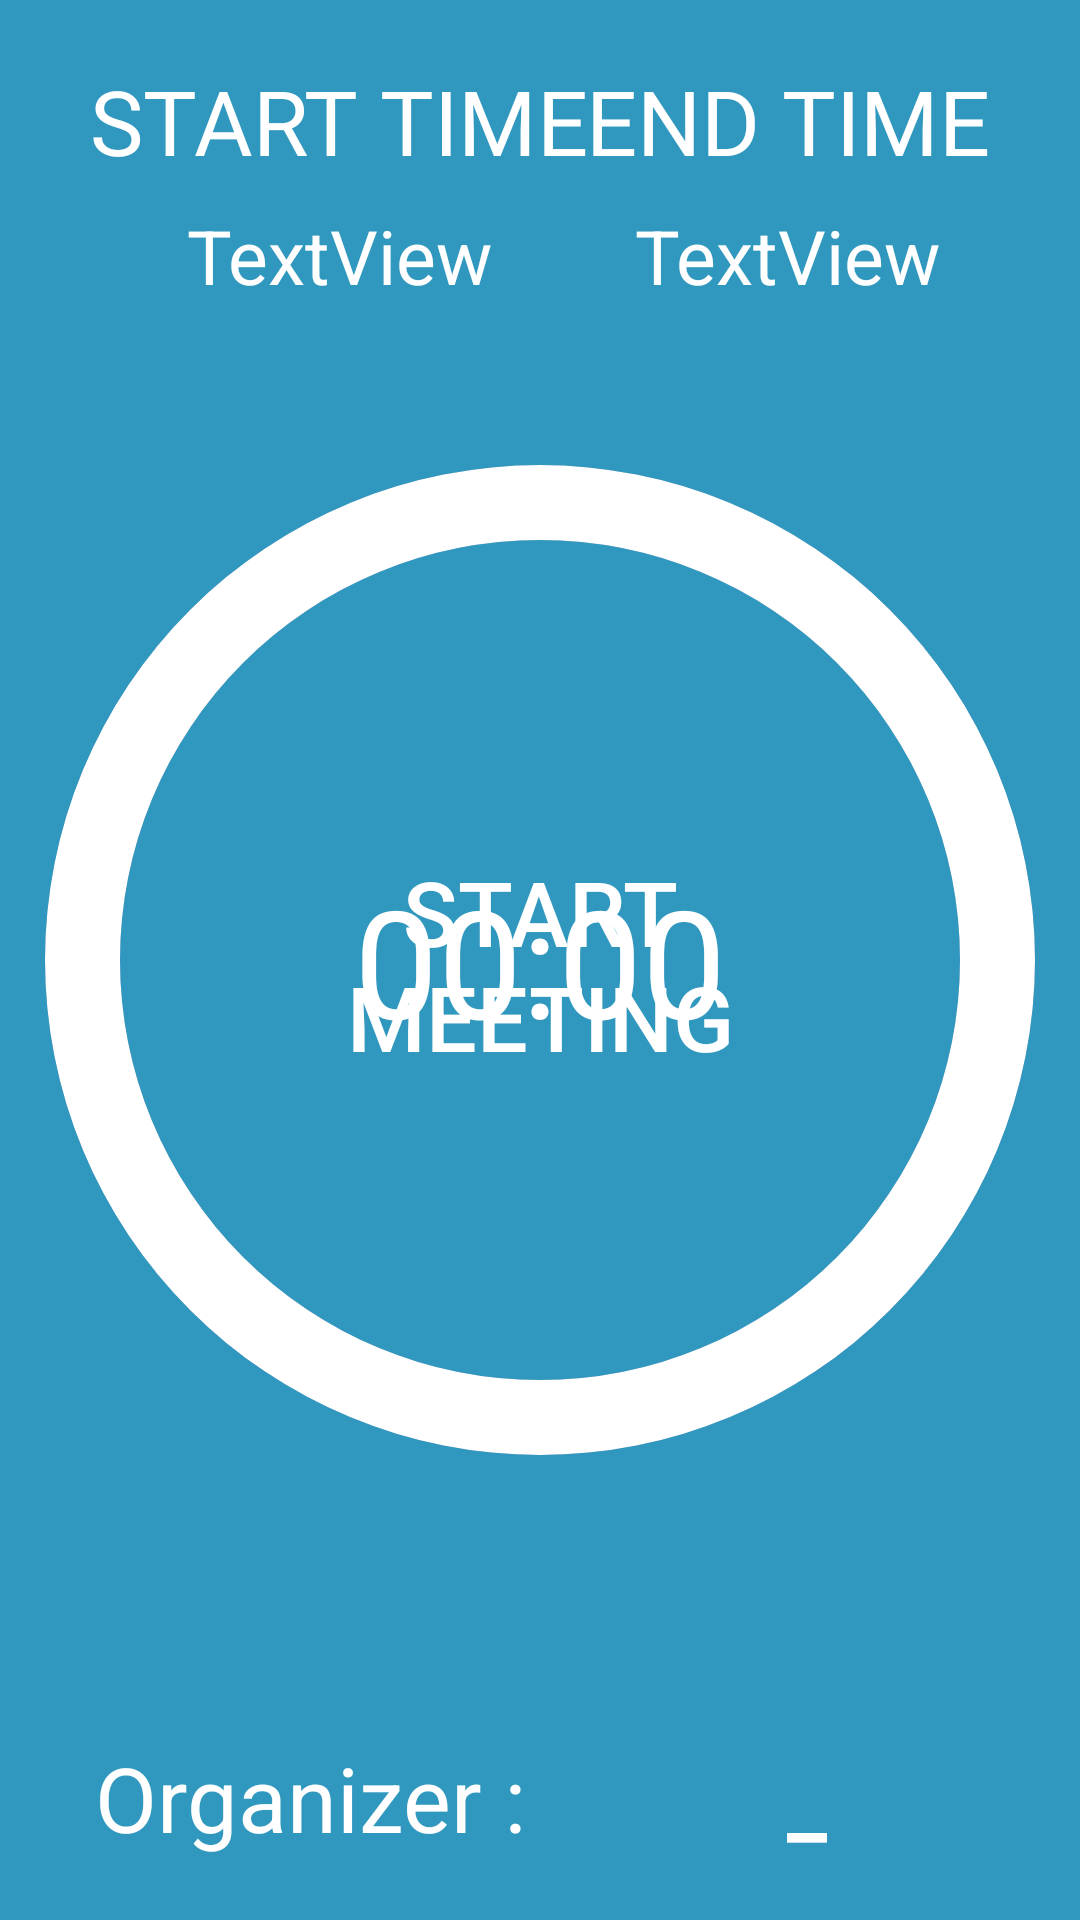

Android layout source for this screen:
<!-- AndroidManifest.xml: application theme AppTheme -->
<!-- res/layout/fragment_clock.xml -->
<?xml version="1.0" encoding="utf-8"?>
<android.support.constraint.ConstraintLayout xmlns:android="http://schemas.android.com/apk/res/android"
    xmlns:app="http://schemas.android.com/apk/res-auto"
    xmlns:tools="http://schemas.android.com/tools"
    android:layout_width="match_parent"
    android:layout_height="match_parent"
    android:background="@color/colorPrimary"
    tools:context=".ClockFrag">

    
    <TextView
        android:id="@+id/end"
        android:layout_width="wrap_content"
        android:layout_height="wrap_content"
        android:layout_marginTop="20dp"
        android:layout_marginEnd="30dp"
        android:text="END TIME"
        android:textColor="#FFFFFF"
        android:textSize="30sp"
        app:layout_constraintEnd_toEndOf="parent"
        app:layout_constraintTop_toTopOf="parent" />

    <TextView
        android:id="@+id/end_text"
        android:layout_width="wrap_content"
        android:layout_height="wrap_content"
        android:layout_marginTop="8dp"
        android:text="TextView"
        android:textSize="25sp"
        android:textColor="@android:color/white"
        app:layout_constraintEnd_toEndOf="@+id/end"
        app:layout_constraintStart_toStartOf="@+id/end"
        app:layout_constraintTop_toBottomOf="@+id/end" />

    <ProgressBar
            android:id="@+id/progressBarCircle"
            style="?android:attr/progressBarStyleHorizontal"
            android:layout_width="350dp"
            android:layout_height="350dp"
            android:layout_centerInParent="true"
            android:background="@drawable/drawable_circle_blue"
            android:indeterminate="false"
            android:max="100"
            android:progress="100"
            android:progressDrawable="@drawable/drawable_circle_white"
            android:rotation="-90"
            app:layout_constraintBottom_toBottomOf="parent"
            app:layout_constraintEnd_toEndOf="parent"
            app:layout_constraintHorizontal_bias="0.5"
            app:layout_constraintStart_toStartOf="parent"
            app:layout_constraintTop_toTopOf="parent" />

    <TextView
        android:id="@+id/textViewTime"
        android:layout_width="192dp"
        android:layout_height="wrap_content"
        android:text="00:00"
        android:gravity="center"
        android:textColor="#FFFFFF"
        android:textSize="50sp"
        app:layout_constraintBottom_toBottomOf="@+id/progressBarCircle"
        app:layout_constraintEnd_toEndOf="@+id/progressBarCircle"
        app:layout_constraintStart_toStartOf="@+id/progressBarCircle"
        app:layout_constraintTop_toTopOf="@+id/progressBarCircle" />

    <Button
        android:id="@+id/bstart"
        android:layout_width="190dp"
        android:layout_height="73dp"
        android:background="#00FFFFFF"
        android:text="Start Meeting"
        android:textColor="#FFFFFF"
        android:textSize="30sp"
        android:onClick="text_view"
        app:layout_constraintBottom_toBottomOf="@+id/progressBarCircle"
        app:layout_constraintEnd_toEndOf="@+id/progressBarCircle"
        app:layout_constraintStart_toStartOf="@+id/progressBarCircle"
        app:layout_constraintTop_toTopOf="@+id/progressBarCircle" />

    <TextView
        android:id="@+id/textView3"
        android:layout_width="wrap_content"
        android:layout_height="wrap_content"
        android:layout_marginTop="84dp"
        android:text="Organizer : "
        android:textColor="#FFFFFF"
        android:textSize="30sp"
        app:layout_constraintEnd_toEndOf="@+id/progressBarCircle"
        app:layout_constraintHorizontal_bias="0.135"
        app:layout_constraintStart_toStartOf="@+id/progressBarCircle"
        app:layout_constraintTop_toBottomOf="@+id/progressBarCircle" />

    <TextView
        android:id="@+id/textView4"
        android:layout_width="wrap_content"
        android:layout_height="wrap_content"
        android:text="_"
        android:textColor="#FFFFFF"
        android:textSize="30sp"
        android:textStyle="bold"
        app:layout_constraintBottom_toBottomOf="@+id/textView3"
        app:layout_constraintEnd_toEndOf="@+id/progressBarCircle"
        app:layout_constraintStart_toEndOf="@+id/textView3"
        app:layout_constraintTop_toTopOf="@+id/textView3"
        app:layout_constraintVertical_bias="0.0" />

    <TextView
        android:id="@+id/start"
        android:layout_width="wrap_content"
        android:layout_height="wrap_content"
        android:layout_marginStart="30dp"
        android:layout_marginTop="20dp"
        android:text="START TIME"
        android:textColor="#FFFFFF"
        android:textSize="30sp"
        app:layout_constraintStart_toStartOf="parent"
        app:layout_constraintTop_toTopOf="parent" />

    <TextView
        android:id="@+id/start_text"
        android:layout_width="wrap_content"
        android:layout_height="wrap_content"
        android:layout_marginTop="8dp"
        android:textSize="25sp"
        android:textColor="@android:color/white"
        android:text="TextView"
        app:layout_constraintEnd_toEndOf="@+id/start"
        app:layout_constraintStart_toStartOf="@+id/start"
        app:layout_constraintTop_toBottomOf="@+id/start" />


</android.support.constraint.ConstraintLayout>
<!-- resources referenced by this layout -->
<resources>
  <color name="colorPrimary">#3098BE</color>
  <!-- drawable drawable_circle_blue (drawable-v24) -->
  <?xml version="1.0" encoding="utf-8"?>
  <shape xmlns:android="http://schemas.android.com/apk/res/android"
      android:innerRadiusRatio="2.5"
      android:shape="ring"
      android:thickness="25dp"
      android:useLevel="false">
  
      <solid android:color="@color/colorPrimaryDark" />
  
  </shape>
  <!-- drawable drawable_circle_white (drawable-v24) -->
  <?xml version="1.0" encoding="utf-8"?>
  <shape xmlns:android="http://schemas.android.com/apk/res/android"
      android:innerRadiusRatio="2.5"
      android:shape="ring"
      android:thickness="25dp"
      android:useLevel="true">
      <solid android:color="#FFFFFF" />
  </shape>
  <style name="AppTheme" parent="Base.Theme.AppCompat.Light.DarkActionBar">
          
          <item name="colorPrimary">@color/colorPrimary</item>
          <item name="colorPrimaryDark">@color/colorPrimaryDark</item>
          <item name="colorAccent">@color/colorAccent</item>
      </style>
  <color name="colorPrimaryDark">#1262A0</color>
  <color name="colorAccent">#D81B60</color>
</resources>
